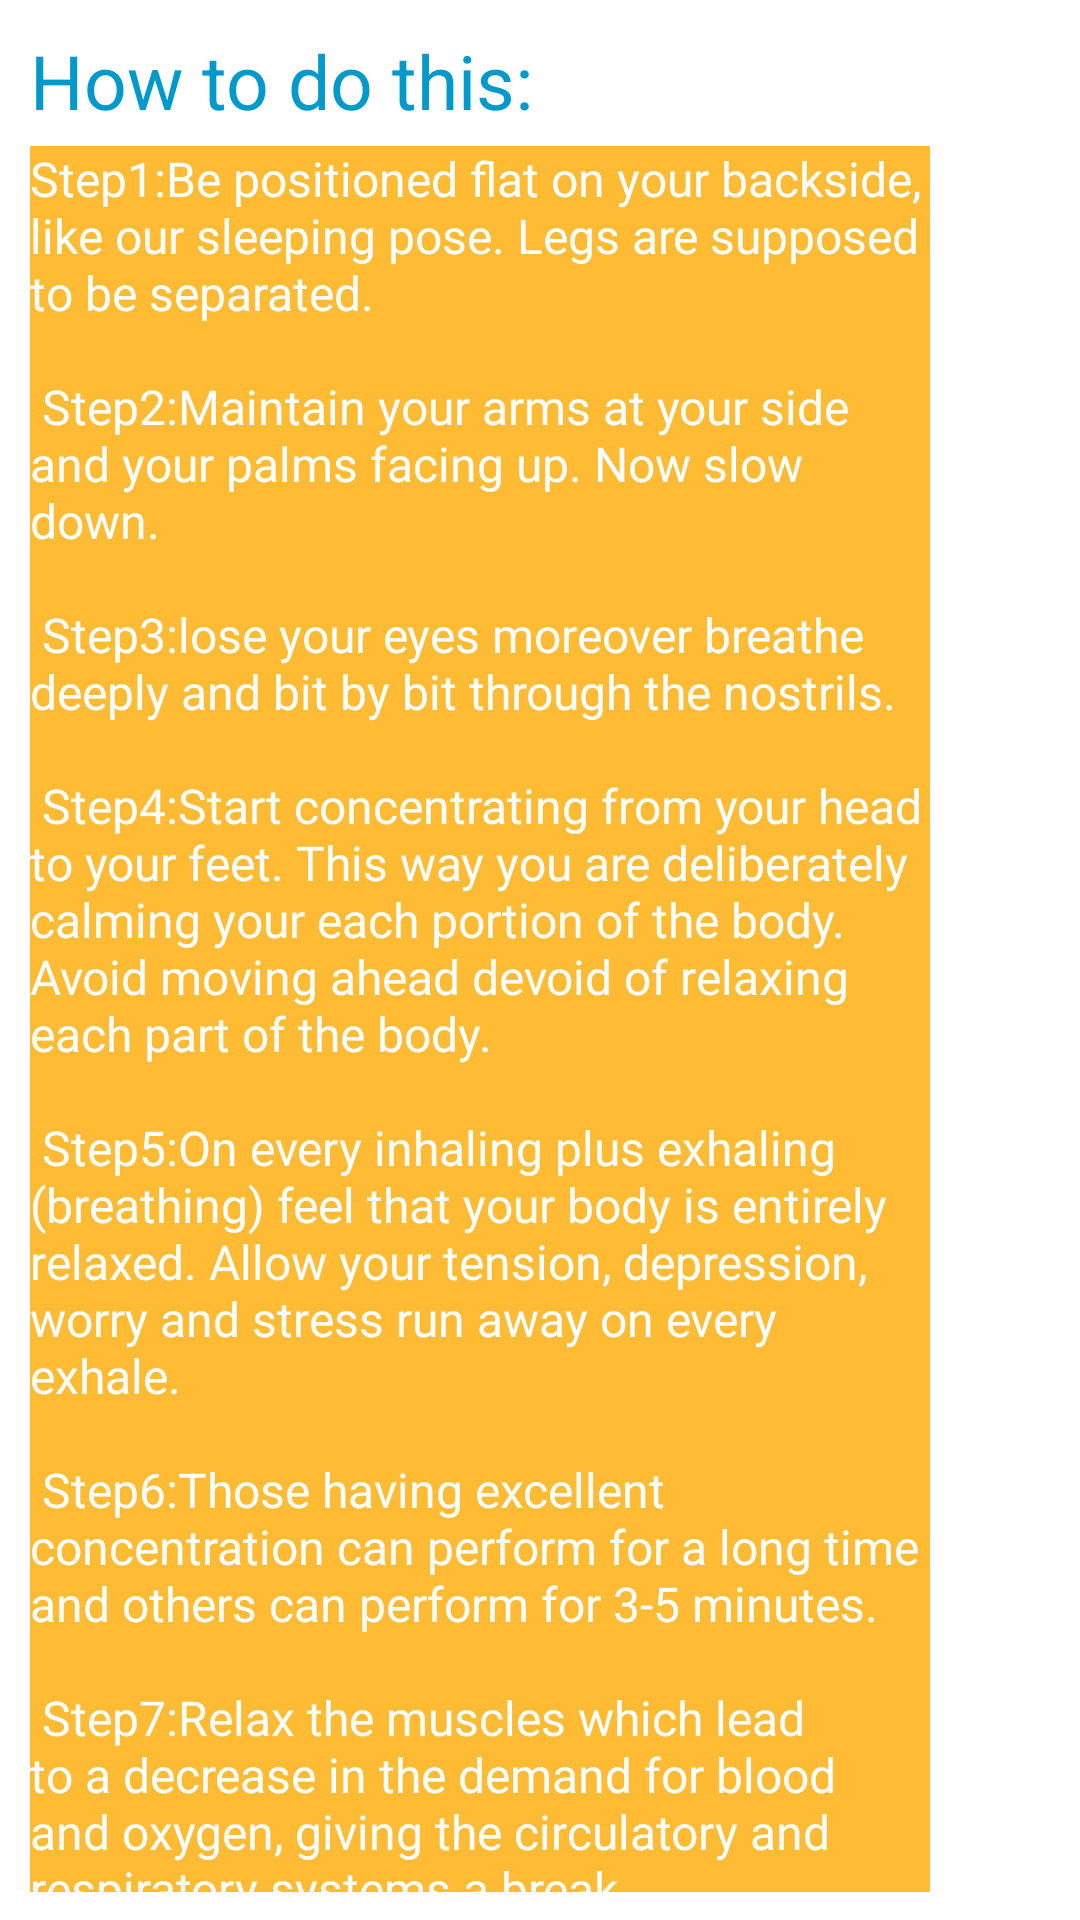

The Android layout XML behind this screen, and the referenced resources:
<!-- AndroidManifest.xml: application theme Theme.YOGADAILY -->
<!-- res/layout/activity_deadbody.xml -->
<?xml version="1.0" encoding="utf-8"?>
<RelativeLayout
    xmlns:android="http://schemas.android.com/apk/res/android"
    android:layout_width="match_parent"
    android:layout_height="match_parent">

    <LinearLayout
        android:orientation="vertical"
        android:layout_width="match_parent"
        android:layout_height="match_parent">
        <TextView
            android:layout_width="wrap_content"
            android:layout_height="wrap_content"
            android:text="How to do this:"
            android:textSize="25sp"
            android:textColor="@android:color/holo_blue_dark"
            android:layout_marginTop="10dp"
            android:layout_marginStart="10dp"
            android:layout_marginLeft="10dp"/>

        <LinearLayout

            android:layout_width="394dp"
            android:layout_height="wrap_content"
            android:layout_marginStart="10dp"
            android:layout_marginLeft="10dp"
            android:layout_marginTop="5dp"
            android:orientation="horizontal">

            <TextView
                android:layout_width="300dp"
                android:layout_height="582dp"
                android:background="@android:color/holo_orange_light"
                android:text="@string/DeadBody_Pose"
                android:textColor="@android:color/white"
                android:textSize="16sp" />

            <ImageView
                android:layout_width="match_parent"
                android:layout_height="191dp"
                android:src="@drawable/shavasan" />


        </LinearLayout>

        <TextView
            android:id="@+id/time"
            android:layout_width="wrap_content"
            android:layout_height="wrap_content"
            android:layout_gravity="center"
            android:textSize="20sp"
            android:layout_marginTop="10dp"
            android:textColor="@android:color/black"
            android:text="01:00"/>
        <Button
            android:id="@+id/StartButton"
            android:layout_width="wrap_content"
            android:layout_height="wrap_content"
            android:background="@android:color/holo_red_light"
            android:text="START"
            android:textSize="20sp"
            android:textColor="@android:color/holo_green_dark"
            android:textStyle="italic"
            android:layout_marginTop="10dp"
            android:layout_gravity="center"/>


    </LinearLayout>

</RelativeLayout>
<!-- resources referenced by this layout -->
<resources>
  <string name="DeadBody_Pose">
                                               Step1:Be positioned flat on your backside, like our sleeping pose. Legs are supposed to be separated.\n\n
                                               Step2:Maintain your arms at your side and your palms facing up. Now slow down.\n\n
                                               Step3:lose your eyes moreover breathe deeply and bit by bit through the nostrils.\n\n
                                               Step4:Start concentrating from your head to your feet. This way you are deliberately calming your each portion of the body. Avoid moving ahead devoid of relaxing each part of the body.\n\n
                                               Step5:On every inhaling plus exhaling (breathing) feel that your body is entirely relaxed. Allow your tension, depression, worry and stress run away on every exhale.\n\n
                                               Step6:Those having excellent concentration can perform for a long time and others can perform for 3-5 minutes.\n\n
                                               Step7:Relax the muscles which lead to a decrease in the demand for blood and oxygen, giving the circulatory and respiratory systems a break.\n\n
                                                                        </string>
  <style name="Theme.YOGADAILY" parent="Theme.MaterialComponents.DayNight.NoActionBar">
          
          <item name="colorPrimary">@color/purple_500</item>
          <item name="colorPrimaryVariant">@color/purple_700</item>
          <item name="colorOnPrimary">@color/white</item>
          
          <item name="colorSecondary">@color/teal_200</item>
          <item name="colorSecondaryVariant">@color/teal_700</item>
          <item name="colorOnSecondary">@color/black</item>
          
          <item name="android:statusBarColor" tools:targetApi="l">?attr/colorPrimaryVariant</item>
          
      </style>
  <!-- not gathered from this repository: default colours our renderer supplied (Android Studio template values) -->
  <color name="purple_500">#FF6200EE</color>
  <color name="purple_700">#FF3700B3</color>
  <color name="teal_200">#FF03DAC5</color>
  <color name="teal_700">#FF018786</color>
  <color name="black">#FF000000</color>
  <color name="white">#FFFFFFFF</color>
</resources>
